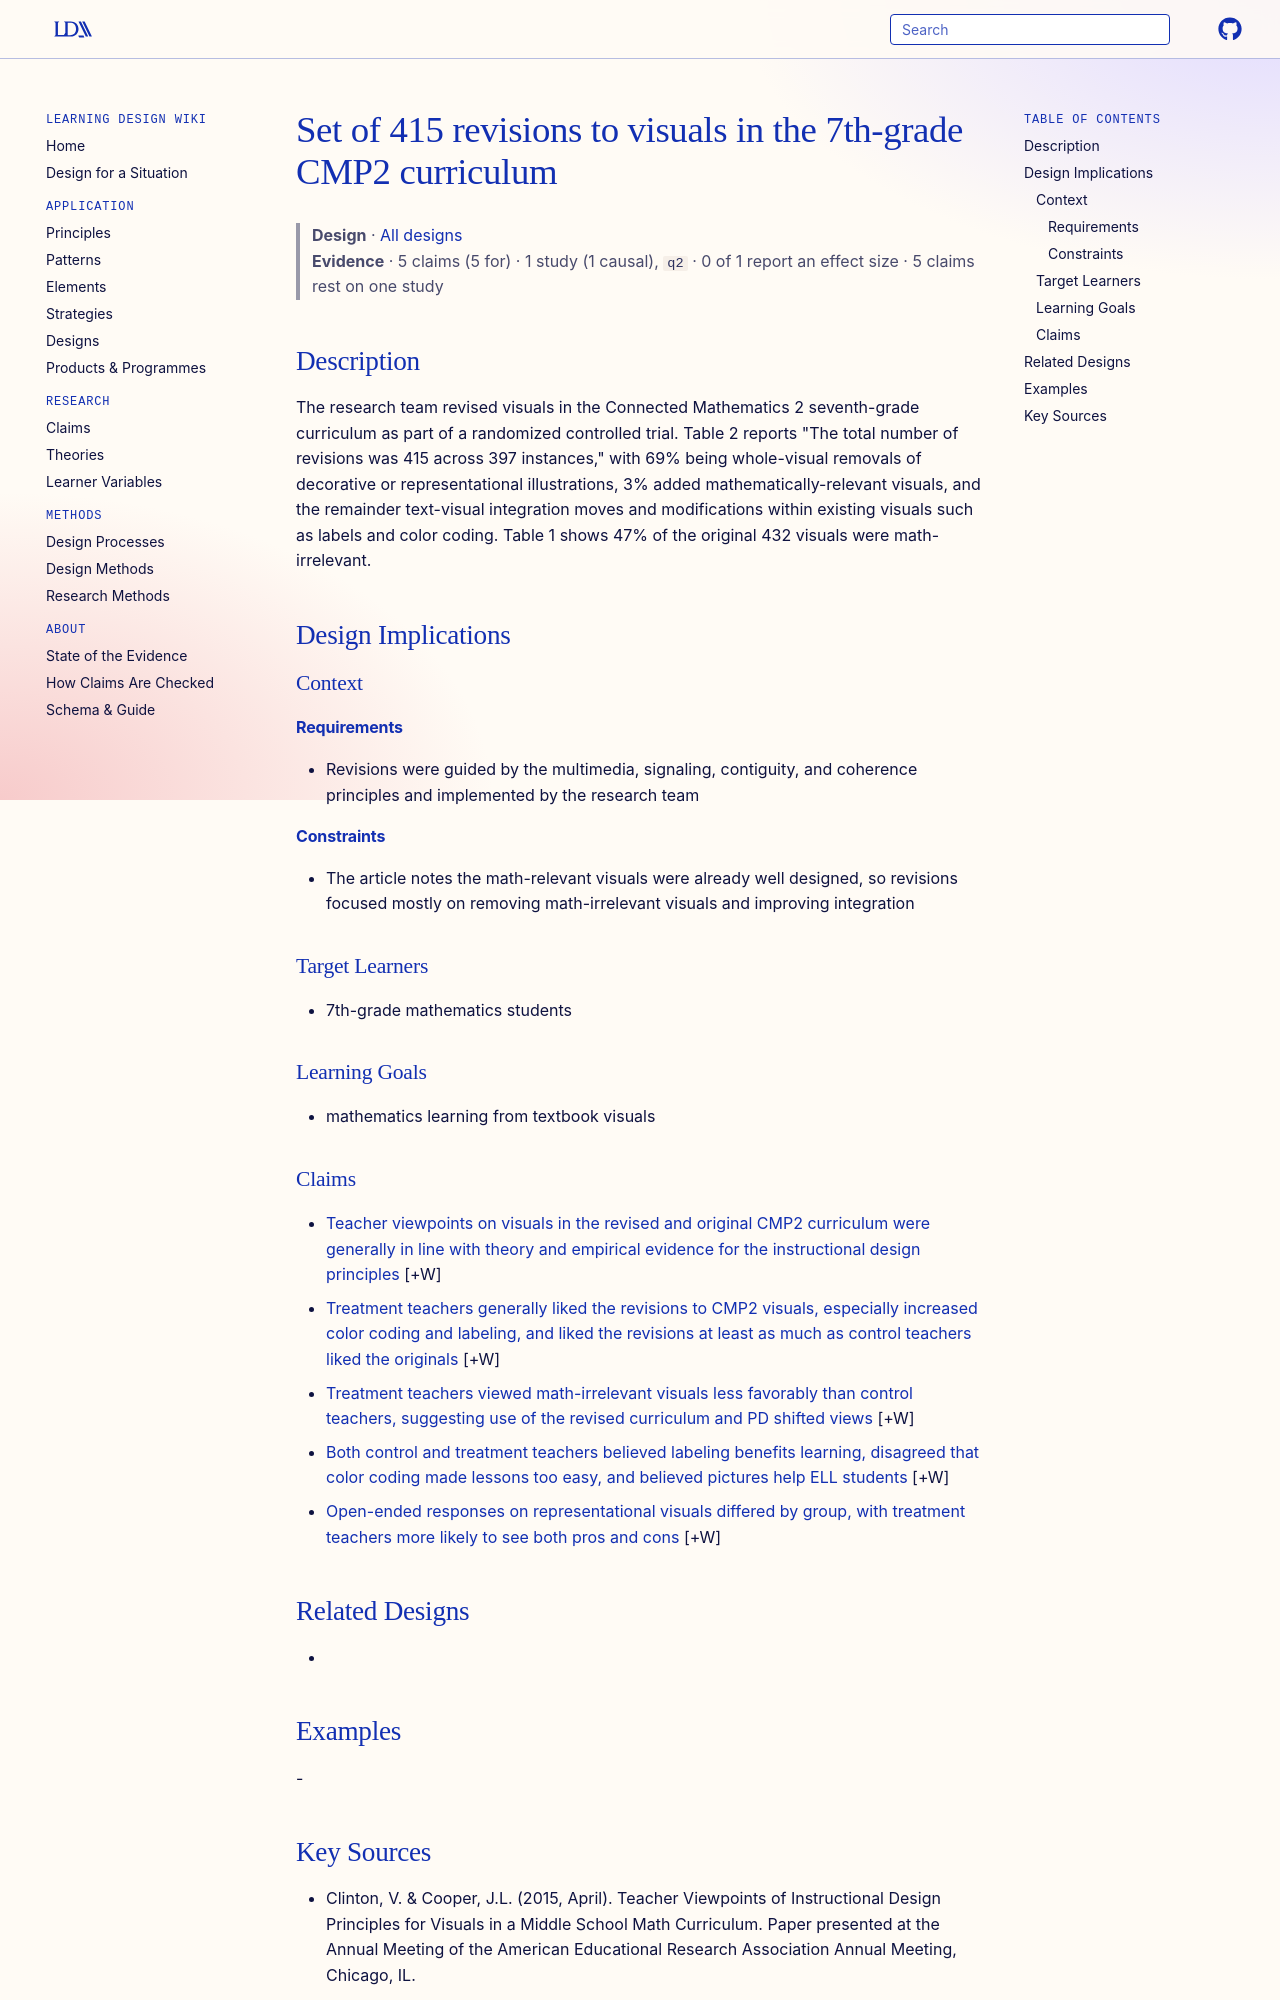

repository: Learning-Design-Alliance/learning-wiki · page: designs/cmp2-visual-revisions-415-revisions/index.html · generator: mkdocs

---
type: design
id: cmp2-visual-revisions-415-revisions
title: Set of 415 revisions to visuals in the 7th-grade CMP2 curriculum
description: The research team revised visuals in the Connected Mathematics 2 seventh-grade curriculum as part of a randomized controlled trial.
status: review
generated:
  by: "process:settle-candidates"
  at: 2026-11-01
sources:
  - id: clinton-2015
    title: "Clinton, V. & Cooper, J.L. (2015, April). Teacher Viewpoints of Instructional Design Principles for Visuals in a Middle School Math Curriculum. Paper presented at the Annual Meeting of the American Educational Research Association Annual Meeting, Chicago, IL."
    author: "Clinton, V. & Cooper, J.L"
---

# Set of 415 revisions to visuals in the 7th-grade CMP2 curriculum

> **Design** · [All designs](index.md)
> **Evidence** · 5 claims (5 for) · 1 study (1 causal), `q2` · 0 of 1 report an effect size · 5 claims rest on one study

## Description
The research team revised visuals in the Connected Mathematics 2 seventh-grade curriculum as part of a randomized controlled trial. Table 2 reports "The total number of revisions was 415 across 397 instances," with 69% being whole-visual removals of decorative or representational illustrations, 3% added mathematically-relevant visuals, and the remainder text-visual integration moves and modifications within existing visuals such as labels and color coding. Table 1 shows 47% of the original 432 visuals were math-irrelevant.

## Design Implications

### Context
#### Requirements
- Revisions were guided by the multimedia, signaling, contiguity, and coherence principles and implemented by the research team
#### Constraints
- The article notes the math-relevant visuals were already well designed, so revisions focused mostly on removing math-irrelevant visuals and improving integration

### Target Learners
- 7th-grade mathematics students

### Learning Goals
- mathematics learning from textbook visuals

### Claims

- [Teacher viewpoints on visuals in the revised and original CMP2 curriculum were generally in line with theory and empirical evidence for the instructional design principles](../claims/teacher-viewpoints-align-with-visual-design-principles.md) [+W]
- [Treatment teachers generally liked the revisions to CMP2 visuals, especially increased color coding and labeling, and liked the revisions at least as much as control teachers liked the originals](../claims/treatment-teachers-liked-cmp2-visual-revisions.md) [+W]
- [Treatment teachers viewed math-irrelevant visuals less favorably than control teachers, suggesting use of the revised curriculum and PD shifted views](../claims/treatment-teachers-less-favorable-math-irrelevant-visuals.md) [+W]
- [Both control and treatment teachers believed labeling benefits learning, disagreed that color coding made lessons too easy, and believed pictures help ELL students](../claims/both-groups-believe-labeling-and-ell-picture-benefits.md) [+W]
- [Open-ended responses on representational visuals differed by group, with treatment teachers more likely to see both pros and cons](../claims/open-ended-representational-visuals-group-differences.md) [+W]

## Related Designs
- 

## Examples
-
